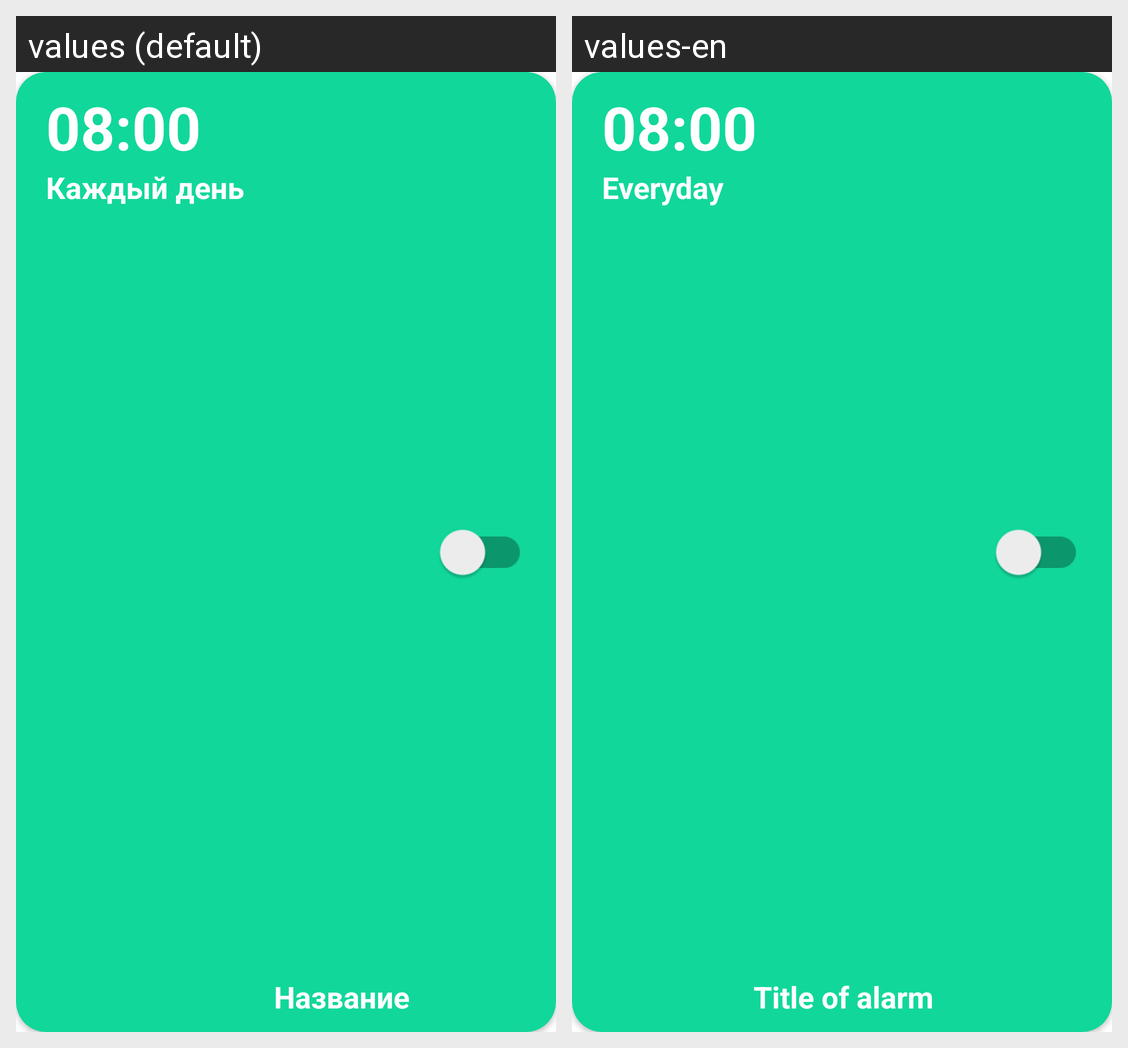

Here is an Android app screen in its default locale and in the app's own translations. Write out the translated-string differences for the strings that appear on this screen.
Android screen res/layout/alarm_list_item.xml rendered under 2 locales, left to right: values (default), values-en. Device: Nexus 5 (rendered at 1080×1920; each locale shown at half size, 540×960, under a caption strip naming it); theme Theme.SmartNotes.
Strings drawn on this screen, with the default value and each locale's value (text and hints the layout hard-codes, and strings that could not be matched under every locale, appear in the picture but are not listed):

everyday
  values: Каждый день
  values-en: Everyday

title_of_alarm
  values: Название
  values-en: Title of alarm
